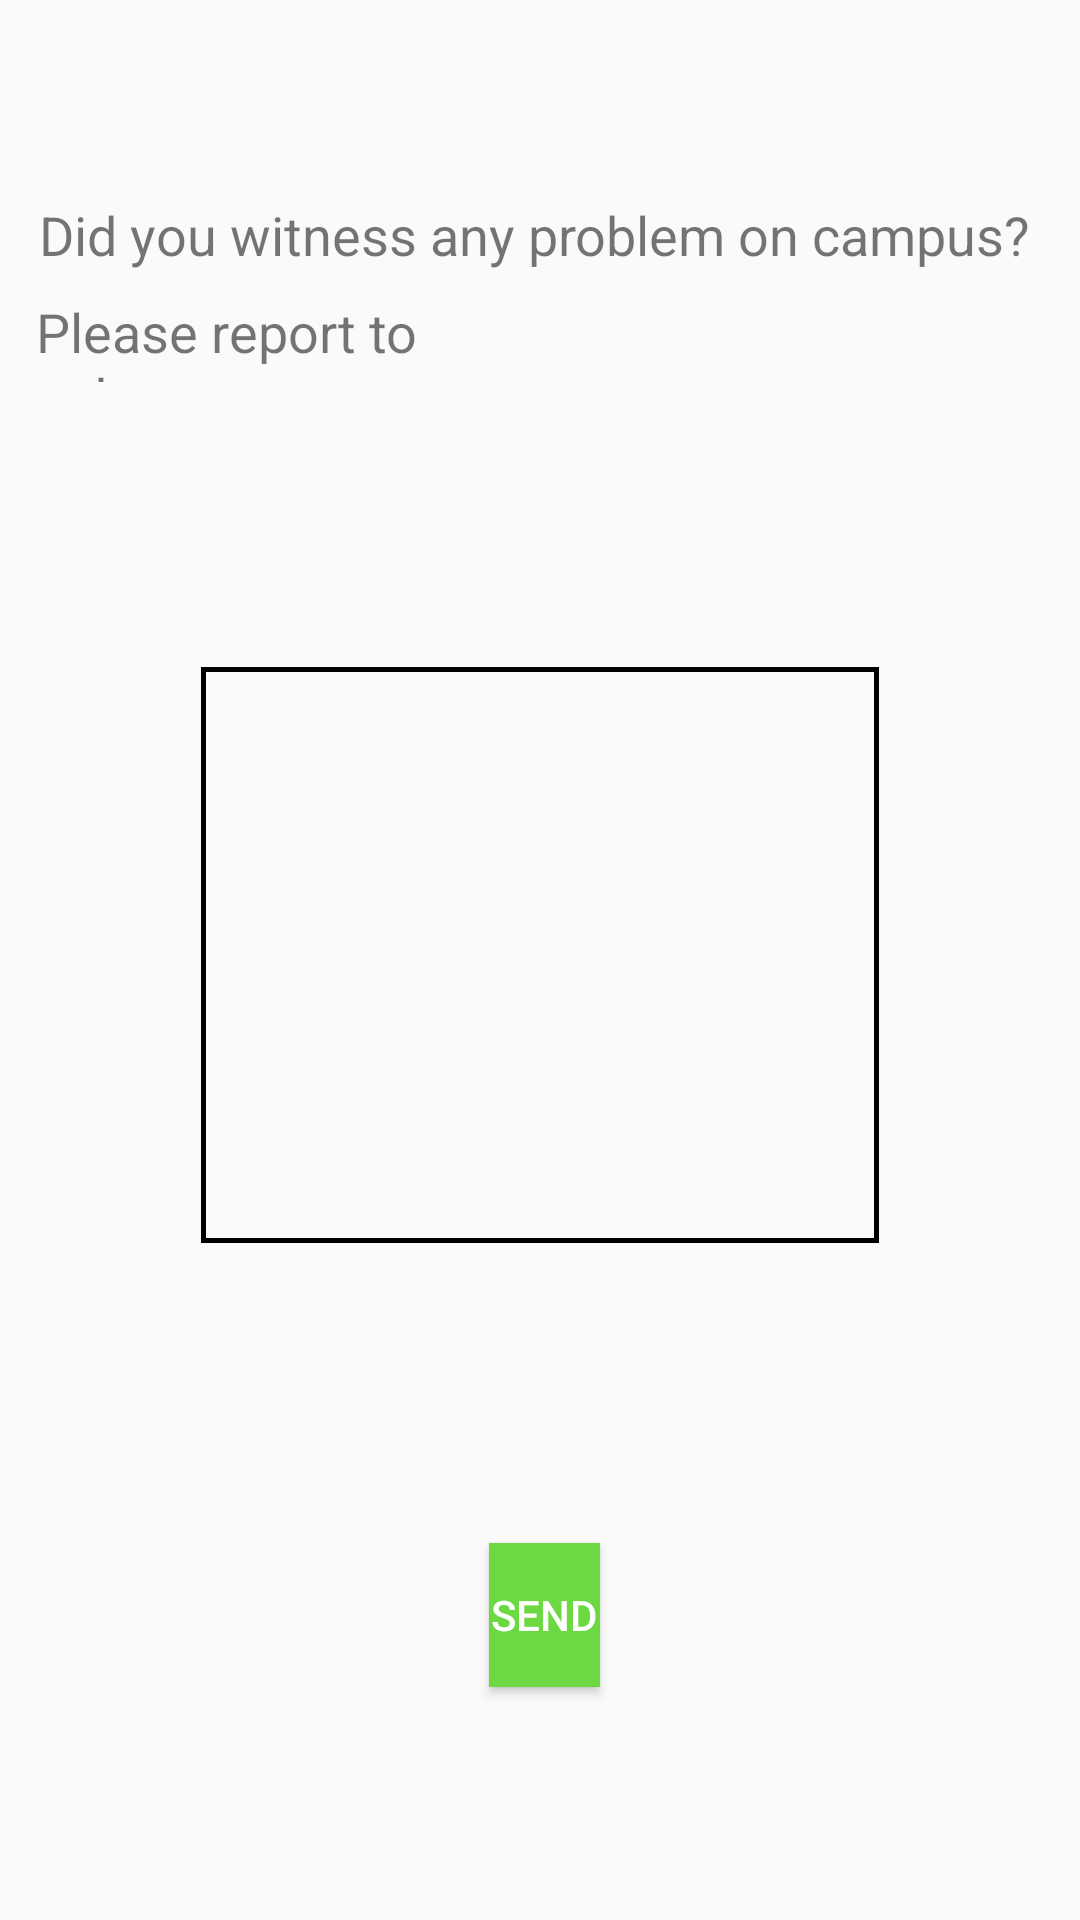

Here is an Android app screen rendered from its layout file. Give the layout XML and the strings, colors and styles it references.
<!-- AndroidManifest.xml: application theme AppTheme -->
<!-- res/layout/fragment_report.xml -->
<?xml version="1.0" encoding="utf-8"?>
<RelativeLayout xmlns:android="http://schemas.android.com/apk/res/android"
    xmlns:app="http://schemas.android.com/apk/res-auto"
    xmlns:tools="http://schemas.android.com/tools"
    android:id="@+id/etReport"
    android:layout_width="match_parent"
    android:layout_height="match_parent"
    tools:context=".Student.LightFragment">

    <EditText
        android:id="@+id/etMessage"
        android:layout_width="276dp"
        android:layout_height="192dp"
        android:layout_below="@+id/tvLabel2"
        android:layout_alignParentStart="true"
        android:layout_alignParentLeft="true"
        android:layout_alignParentEnd="true"
        android:layout_alignParentRight="true"
        android:layout_marginStart="67dp"
        android:layout_marginLeft="67dp"
        android:layout_marginTop="95dp"
        android:layout_marginEnd="67dp"
        android:layout_marginRight="67dp"
        android:gravity="top"
        android:background="@drawable/textview_border"
        android:ems="10"
        android:inputType="textMultiLine"
        app:layout_constraintEnd_toEndOf="parent"
        app:layout_constraintHorizontal_bias="0.495"
        app:layout_constraintStart_toStartOf="parent"
        app:layout_constraintTop_toTopOf="parent" />

    <Button
        android:id="@+id/buttonSend"
        android:layout_width="wrap_content"
        android:layout_height="wrap_content"
        android:layout_below="@+id/etMessage"
        android:layout_alignParentStart="true"
        android:layout_alignParentLeft="true"
        android:layout_alignParentEnd="true"
        android:layout_alignParentRight="true"
        android:layout_marginStart="163dp"
        android:layout_marginLeft="163dp"
        android:layout_marginTop="100dp"
        android:layout_marginEnd="160dp"
        android:layout_marginRight="160dp"
        android:background="@color/colorPrimary"
        android:text="Send"
        android:textColor="@android:color/white"
        app:layout_constraintEnd_toEndOf="@+id/etMessage"
        app:layout_constraintStart_toStartOf="@+id/etMessage"
        app:layout_constraintTop_toBottomOf="@+id/etMessage" />

    <TextView
        android:id="@+id/tvLabel1"
        android:layout_width="wrap_content"
        android:layout_height="wrap_content"
        android:layout_alignParentStart="true"
        android:layout_alignParentLeft="true"
        android:layout_alignParentTop="true"
        android:layout_alignParentEnd="true"
        android:layout_alignParentRight="true"
        android:layout_marginStart="13dp"
        android:layout_marginLeft="13dp"
        android:layout_marginTop="66dp"
        android:layout_marginEnd="11dp"
        android:layout_marginRight="11dp"
        android:text="Did you witness any problem on campus?"
        android:textSize="18sp" />

    <TextView
        android:id="@+id/tvLabel2"
        android:layout_width="206dp"
        android:layout_height="29dp"
        android:layout_below="@+id/tvLabel1"
        android:layout_alignParentStart="true"
        android:layout_alignParentLeft="true"
        android:layout_alignParentEnd="true"
        android:layout_alignParentRight="true"
        android:layout_marginStart="12dp"
        android:layout_marginLeft="12dp"
        android:layout_marginTop="8dp"
        android:layout_marginEnd="193dp"
        android:layout_marginRight="193dp"
        android:text="Please report to us!"
        android:textSize="18sp" />
</RelativeLayout>
<!-- resources referenced by this layout -->
<resources>
  <color name="colorPrimary">#6CD942</color>
  <!-- drawable textview_border (drawable) -->
  <shape xmlns:android="http://schemas.android.com/apk/res/android"
      android:shape="rectangle" >
  
      <stroke
          android:width="1.5dp"
          android:color="#000000" />
  
  </shape>
  <style name="AppTheme" parent="Theme.AppCompat.Light.DarkActionBar">
          
          <item name="colorPrimary">@color/colorPrimary</item>
          <item name="colorPrimaryDark">@color/colorPrimaryDark</item>
          <item name="colorAccent">@color/colorAccent</item>
          <item name="android:colorControlNormal">#6CD942</item>
          <item name="colorControlActivated">#6CD942</item>
      </style>
  <color name="colorPrimaryDark">@android:color/black</color>
  <color name="colorAccent">#6CD942</color>
</resources>
